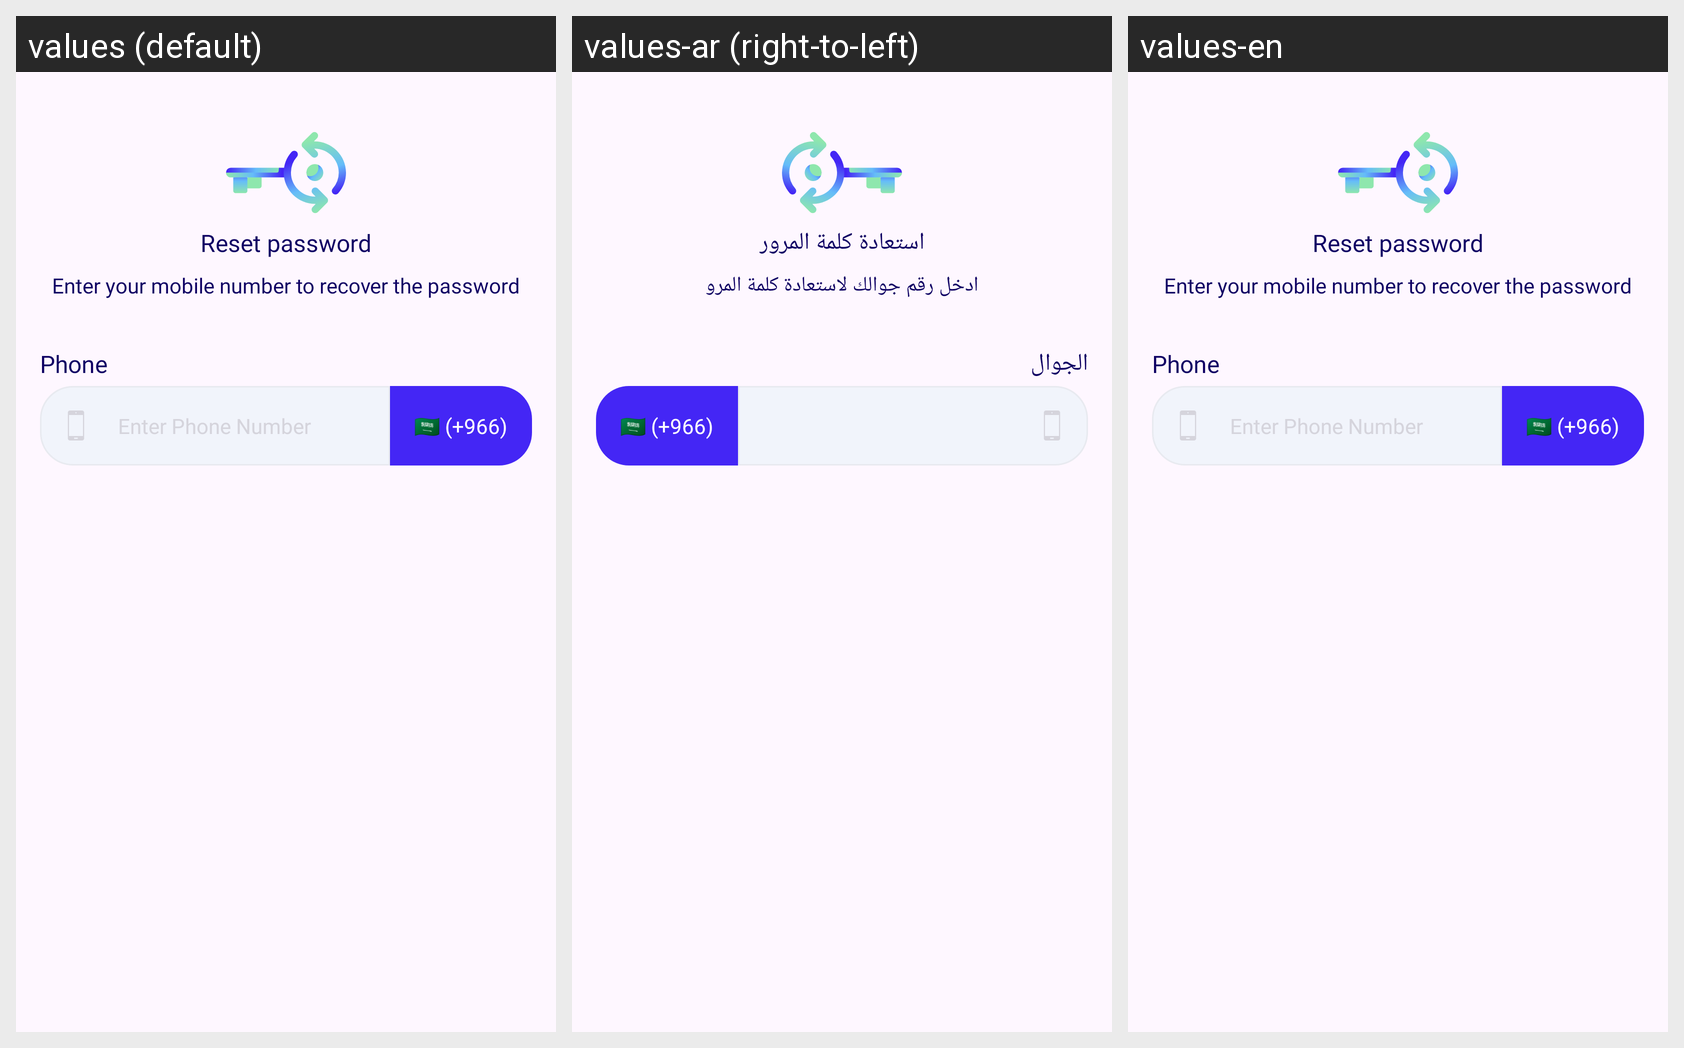

The same Android screen rendered under several of its app's locales, left to right. List the strings drawn on it with the default value and each locale's translation.
Android screen res/layout/fragment_first_reset_password.xml rendered under 3 locales, left to right: values (default), values-ar (right-to-left), values-en. Device: Nexus 5 (rendered at 1080×1920; each locale shown at half size, 540×960, under a caption strip naming it); theme Theme.AlTasherat.
Strings drawn on this screen, with the default value and each locale's value (text and hints the layout hard-codes, and strings that could not be matched under every locale, appear in the picture but are not listed):

reset_password_text
  values: Reset password
  values-ar: استعادة كلمة المرور
  values-en: Reset password  [not translated; the default value is used]

reset_password_hint
  values: Enter your mobile number to recover the password
  values-ar: ادخل رقم جوالك لاستعادة كلمة المرو
  values-en: Enter your mobile number to recover the password  [not translated; the default value is used]

phone_text
  values: Phone
  values-ar: الجوال
  values-en: Phone  [not translated; the default value is used]

country_code_text
  values: 🇸🇦 (+966)
  values-ar: 🇸🇦 (+966)  [not translated; the default value is used]
  values-en: 🇸🇦 (+966)  [not translated; the default value is used]
